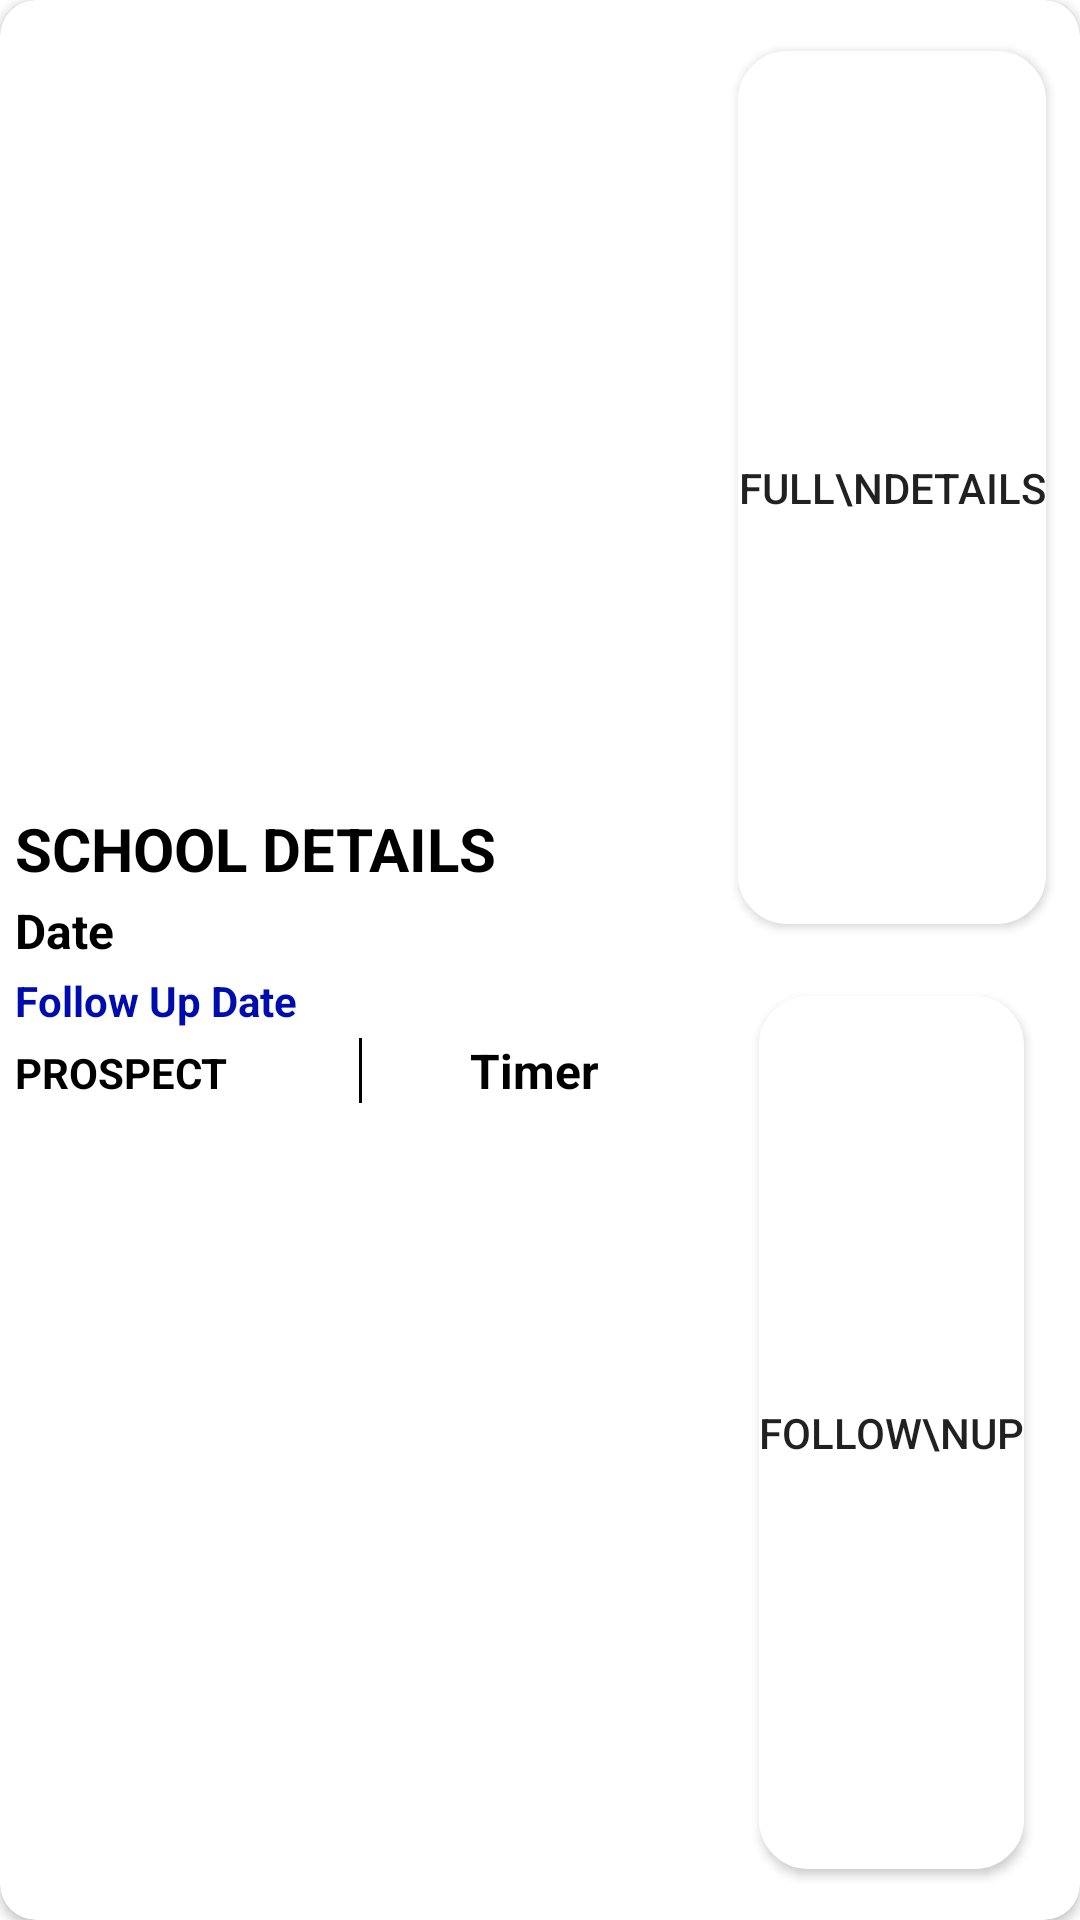

Android layout source for this screen:
<!-- AndroidManifest.xml: application theme Theme.VikranthPublications -->
<!-- res/layout/testing_layout.xml -->
<?xml version="1.0" encoding="utf-8"?>
<androidx.cardview.widget.CardView xmlns:android="http://schemas.android.com/apk/res/android"
    android:layout_width="match_parent"
    xmlns:app="http://schemas.android.com/apk/res-auto"
    app:cardCornerRadius="12dp"
    android:layout_margin="12dp"
    android:elevation="8dp"
    android:layout_height="wrap_content">

    <LinearLayout
        android:layout_width="match_parent"
        android:layout_height="match_parent"
        android:layout_margin="3dp"
        android:weightSum="1.2"
        android:orientation="horizontal">

        <LinearLayout
            android:layout_width="0dp"
            android:layout_height="match_parent"
            android:gravity="center"
            android:layout_margin="2dp"
            android:orientation="vertical"
            android:layout_weight="0.8">

            <TextView
                android:id="@+id/UschoolnameTxt"
                android:layout_width="match_parent"
                android:layout_height="wrap_content"
                android:text="School Details"
                android:layout_marginBottom="3dp"
                android:textAllCaps="true"
                android:textColor="@color/black"
                android:textSize="20sp"
                android:textStyle="bold" />

            <TextView
                android:id="@+id/UcreateddateTxt"
                android:layout_width="match_parent"
                android:layout_height="wrap_content"
                android:text="Date"
                android:layout_marginBottom="3dp"
                android:textColor="@color/black"
                android:textSize="16sp"
                android:textStyle="bold" />

            <TextView
                android:id="@+id/UfollowupdateTxt"
                android:layout_width="match_parent"
                android:layout_height="wrap_content"
                android:layout_marginBottom="3dp"
                android:text="Follow Up Date"
                android:textColor="@color/g_blue"
                android:textSize="14sp"
                android:textStyle="bold" />

            <LinearLayout
                android:layout_width="match_parent"
                android:layout_height="wrap_content"
                android:orientation="horizontal"
                android:layout_marginBottom="3dp"
                android:weightSum="2">

                <TextView
                    android:id="@+id/UprospectTxt"
                    android:layout_width="0dp"
                    android:layout_height="wrap_content"
                    android:text="PROSPECT"
                    android:layout_weight="1"
                    android:textColor="@color/black"
                    android:textSize="14sp"
                    android:textStyle="bold" />

                <com.google.android.material.divider.MaterialDivider
                    android:layout_width="1dp"
                    android:layout_height="match_parent"
                    app:dividerColor="@color/black"/>

                <TextView
                    android:layout_width="0dp"
                    android:layout_height="wrap_content"
                    android:text="Timer"
                    android:gravity="center"
                    android:layout_weight="1"
                    android:textColor="@color/black"
                    android:textSize="16sp"
                    android:textStyle="bold"
                    android:id="@+id/countdownTimerTextView"/>



            </LinearLayout>

        </LinearLayout>

        <LinearLayout
            android:layout_width="0dp"
            android:layout_height="match_parent"
            android:weightSum="2"
            android:gravity="center"
            android:layout_margin="2dp"
            android:orientation="vertical"
            android:layout_weight="0.4">

            <Button
                android:id="@+id/viewdetailsButton"
                android:layout_width="wrap_content"
                android:layout_height="0dp"
                android:layout_weight="1"
                android:layout_marginBottom="12dp"
                android:layout_marginTop="12dp"
                android:background="@drawable/button_background_style"
                android:text="Full\nDetails"
                android:textSize="14sp"/>

            <Button
                android:id="@+id/followupButton"
                android:layout_width="wrap_content"
                android:layout_height="0dp"
                android:layout_weight="1"
                android:layout_marginBottom="12dp"
                android:layout_marginTop="12dp"
                android:background="@drawable/button_background_style"
                android:text="Follow\nUp"
                android:textSize="14sp"/>

        </LinearLayout>

    </LinearLayout>



</androidx.cardview.widget.CardView>
<!-- resources referenced by this layout -->
<resources>
  <color name="black">#FF000000</color>
  <color name="g_blue">#000DAE</color>
  <!-- drawable button_background_style (drawable) -->
  <?xml version="1.0" encoding="utf-8"?>
  <shape xmlns:android="http://schemas.android.com/apk/res/android">
      <solid android:color="@color/white"/>
      <corners android:radius="16dp"/>
      <stroke android:color="@color/white" android:width="1dp"/>
  </shape>
  <style name="Theme.VikranthPublications" parent="Theme.MaterialComponents.Light.DarkActionBar">
          
          <item name="colorPrimary">@color/purple_700</item>
          <item name="colorPrimaryVariant">@color/purple_700</item>
          <item name="colorOnPrimary">@color/white</item>
          
          <item name="colorSecondary">#E3F2FD</item>
          <item name="colorSecondaryVariant">@color/teal_700</item>
          <item name="colorOnSecondary">@color/black</item>
          
          <item name="android:statusBarColor">?attr/colorPrimaryVariant</item>
          
      </style>
  <color name="white">#FFFFFFFF</color>
  <color name="purple_700">#FF3700B3</color>
  <color name="teal_700">#FF018786</color>
</resources>
